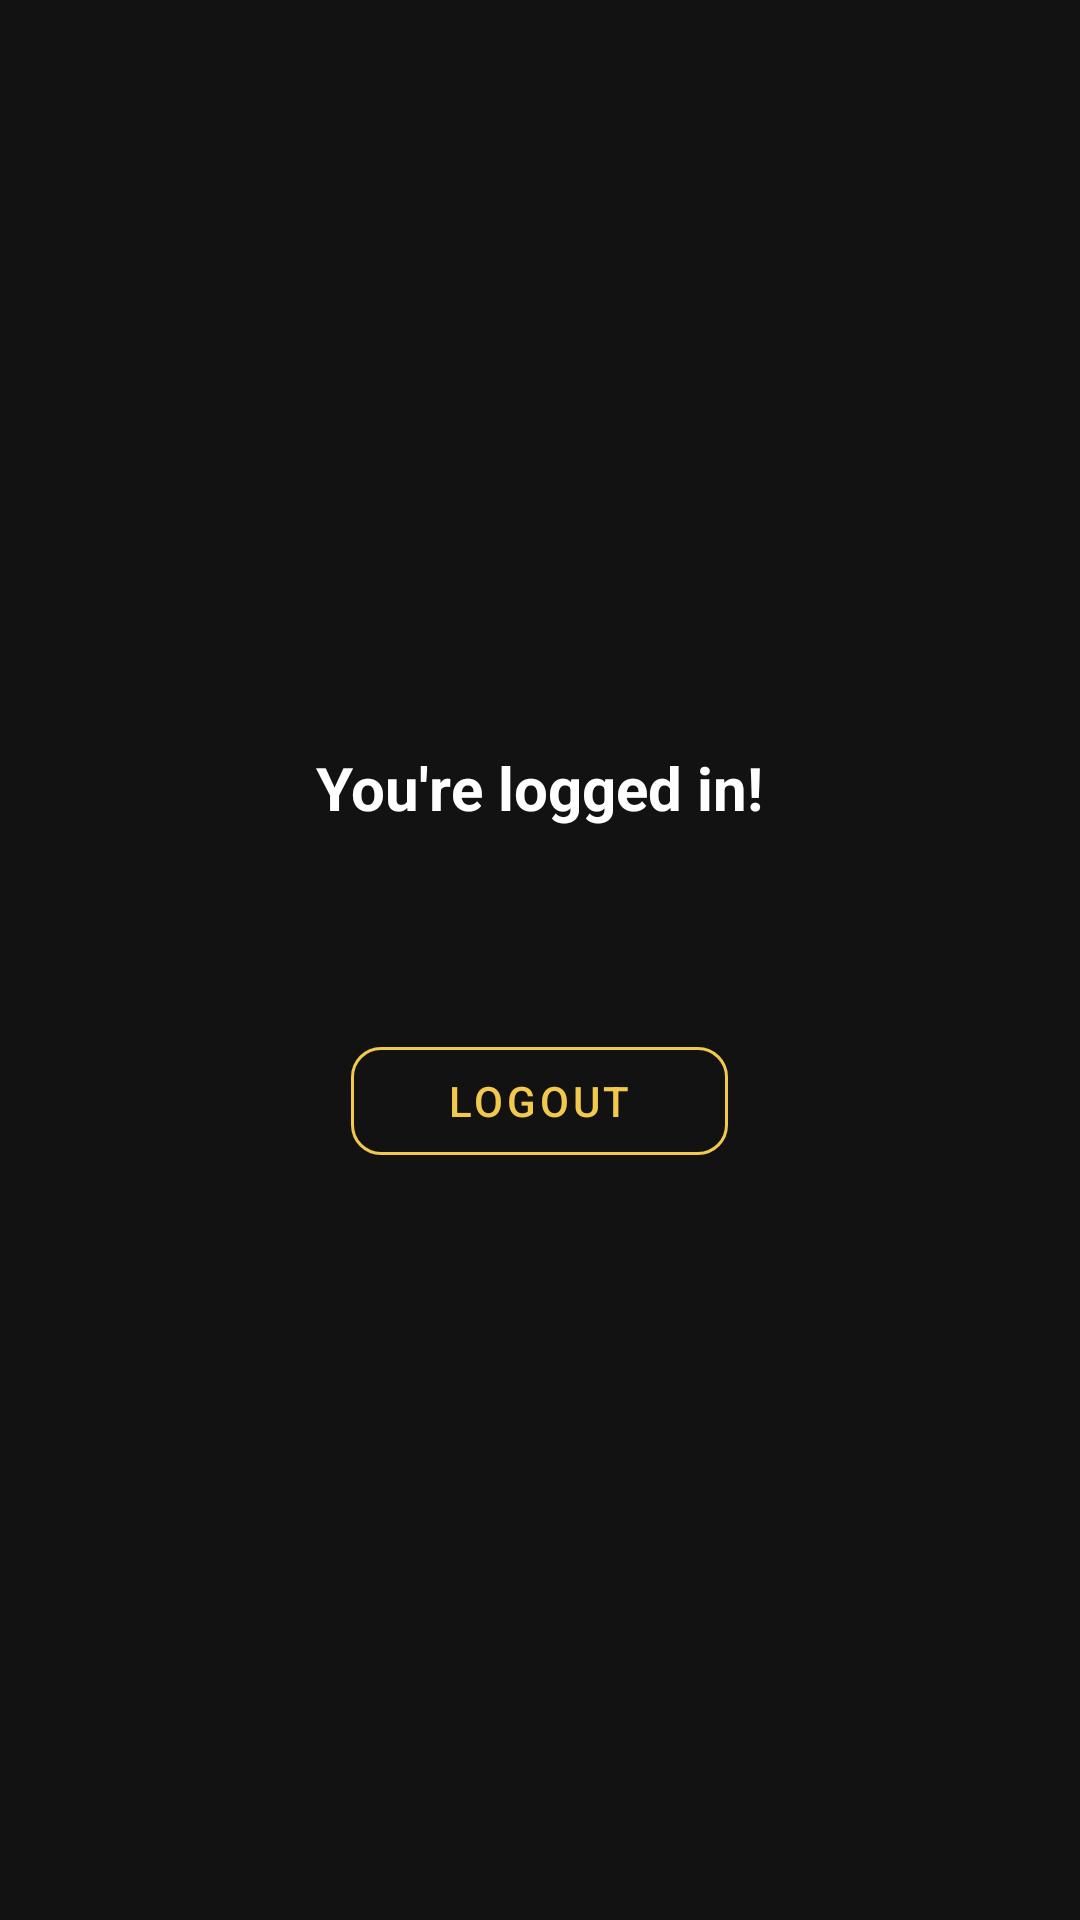

Write the Android layout XML for this screen, with the resource values it uses.
<!-- AndroidManifest.xml: application theme Theme.Luminae -->
<!-- res/layout/activity_main.xml -->
<?xml version="1.0" encoding="utf-8"?>
<LinearLayout xmlns:android="http://schemas.android.com/apk/res/android"
    xmlns:app="http://schemas.android.com/apk/res-auto"
    android:layout_width="match_parent" android:layout_height="match_parent"
    android:orientation="vertical" android:gravity="center"
    android:padding="32dp" android:background="@color/bgBlack">

    <TextView android:layout_width="wrap_content" android:layout_height="wrap_content"
        android:text="You're logged in!" android:textSize="20sp" android:textStyle="bold"
        android:textColor="@color/white" android:layout_marginBottom="12dp"/>

    <TextView android:id="@+id/tv_welcome"
        android:layout_width="wrap_content" android:layout_height="wrap_content"
        android:textSize="14sp" android:textColor="@color/textSecondary"
        android:gravity="center" android:lineSpacingMultiplier="1.6"
        android:layout_marginBottom="36dp"/>

    <com.google.android.material.button.MaterialButton
        android:id="@+id/btn_logout"
        android:layout_width="wrap_content" android:layout_height="48dp"
        android:text="Logout" android:paddingHorizontal="32dp"
        android:textColor="@color/yellow"
        style="@style/Widget.MaterialComponents.Button.OutlinedButton"
        app:strokeColor="@color/yellow"
        app:cornerRadius="10dp"/>

</LinearLayout>
<!-- resources referenced by this layout -->
<resources>
  <color name="bgBlack">#121212</color>
  <color name="textSecondary">#E0E0E0</color>
  <color name="white">#FFFFFF</color>
  <color name="yellow">#F2C94C</color>
  <color name="maroon">#6B0F1A</color>
  <color name="maroonDark">#4A0A12</color>
  <color name="maroonDeep">#2D0508</color>
  <color name="textMuted">#B0B0B0</color>
  <color name="textHint">#99FFFFFF</color>
  <style name="LuminaToolbar" parent="Widget.MaterialComponents.Toolbar">
          <item name="android:paddingTop">25dp</item>
      </style>
  <style name="ThemeOverlay.Luminae.MaterialAlertDialog" parent="ThemeOverlay.MaterialComponents.MaterialAlertDialog">
          <item name="colorSurface">@color/bgBlack</item>
          <item name="android:colorBackground">@color/bgBlack</item>
          <item name="colorOnSurface">@color/white</item>
          <item name="colorPrimary">@color/yellow</item>
          <item name="colorOnPrimary">@color/bgBlack</item>
          <item name="buttonBarPositiveButtonStyle">@style/Widget.Luminae.AlertDialog.Button.Positive</item>
          <item name="buttonBarNegativeButtonStyle">@style/Widget.Luminae.AlertDialog.Button.Negative</item>
          <item name="buttonBarNeutralButtonStyle">@style/Widget.Luminae.AlertDialog.Button.Negative</item>
          
          <item name="editTextStyle">@style/LuminaEditText</item>
          <item name="textInputStyle">@style/LuminaField</item>
      </style>
  <style name="ThemeOverlay.Luminae.AppCompatAlertDialog" parent="ThemeOverlay.AppCompat.Dialog.Alert">
          <item name="colorPrimary">@color/yellow</item>
          <item name="colorAccent">@color/yellow</item>
          <item name="android:textColorPrimary">@color/white</item>
          <item name="android:textColorSecondary">@color/white</item>
          <item name="android:colorBackground">@color/bgBlack</item>
      </style>
  <style name="Widget.Luminae.AlertDialog.Button.Positive" parent="Widget.MaterialComponents.Button.TextButton.Dialog">
          <item name="android:textColor">@color/yellow</item>
          <item name="rippleColor">#40F2C94C</item>
      </style>
  <style name="Widget.Luminae.AlertDialog.Button.Negative" parent="Widget.MaterialComponents.Button.TextButton.Dialog">
          <item name="android:textColor">@color/white</item>
          <item name="rippleColor">#33FFFFFF</item>
      </style>
  <style name="LuminaEditText" parent="Widget.MaterialComponents.TextInputEditText.OutlinedBox">
          <item name="android:background">@android:color/transparent</item>
          <item name="android:textColor">@color/white</item>
          <item name="android:textColorHint">@color/textHint</item>
      </style>
  <style name="LuminaField" parent="Widget.MaterialComponents.TextInputLayout.OutlinedBox">
          <item name="boxStrokeColor">#33FFFFFF</item>
          <item name="boxStrokeWidth">1dp</item>
          <item name="boxBackgroundColor">#0DFFFFFF</item>
          <item name="hintTextColor">#80FFFFFF</item>
          <item name="boxCornerRadiusTopStart">12dp</item>
          <item name="boxCornerRadiusTopEnd">12dp</item>
          <item name="boxCornerRadiusBottomStart">12dp</item>
          <item name="boxCornerRadiusBottomEnd">12dp</item>
          <item name="startIconMinSize">24dp</item>
          <item name="editTextStyle">@style/LuminaEditText</item>
      </style>
</resources>
